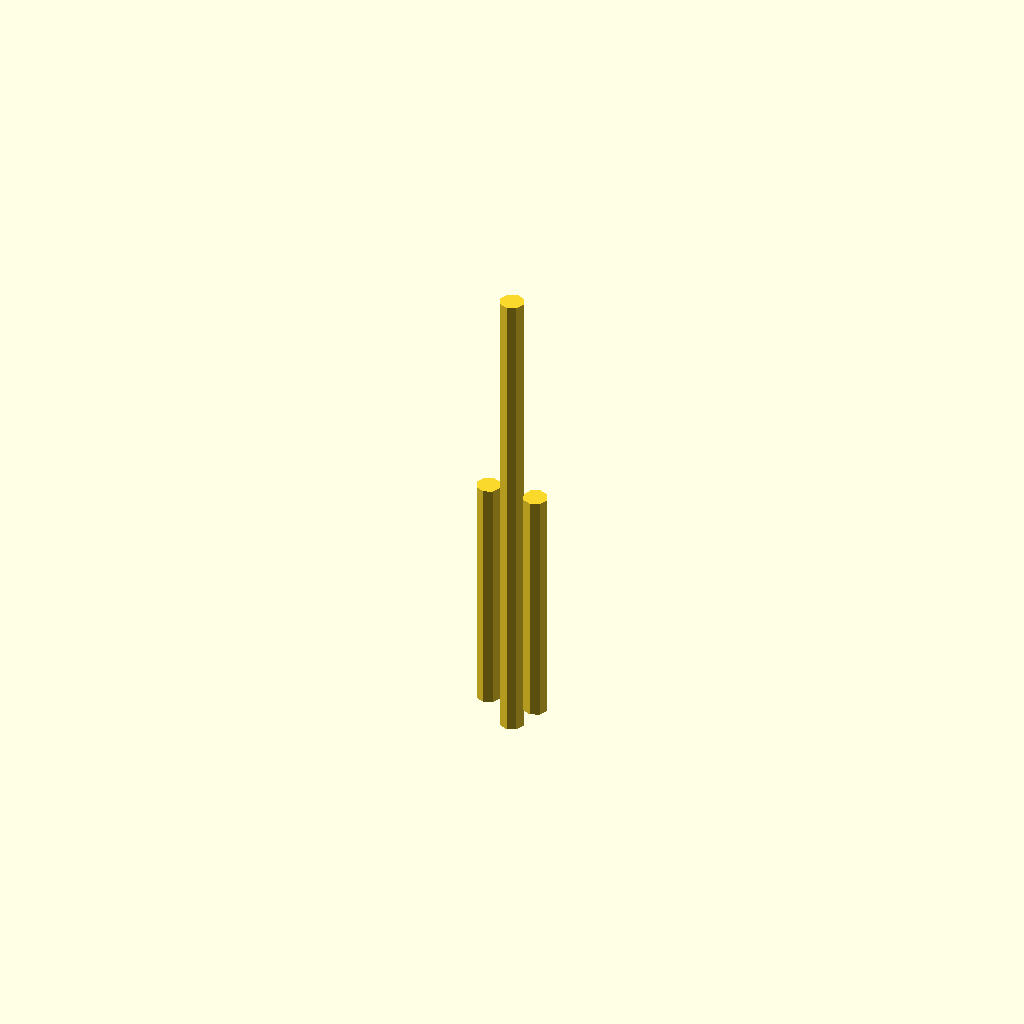
Cell 1: rendered with the file's own defaults.
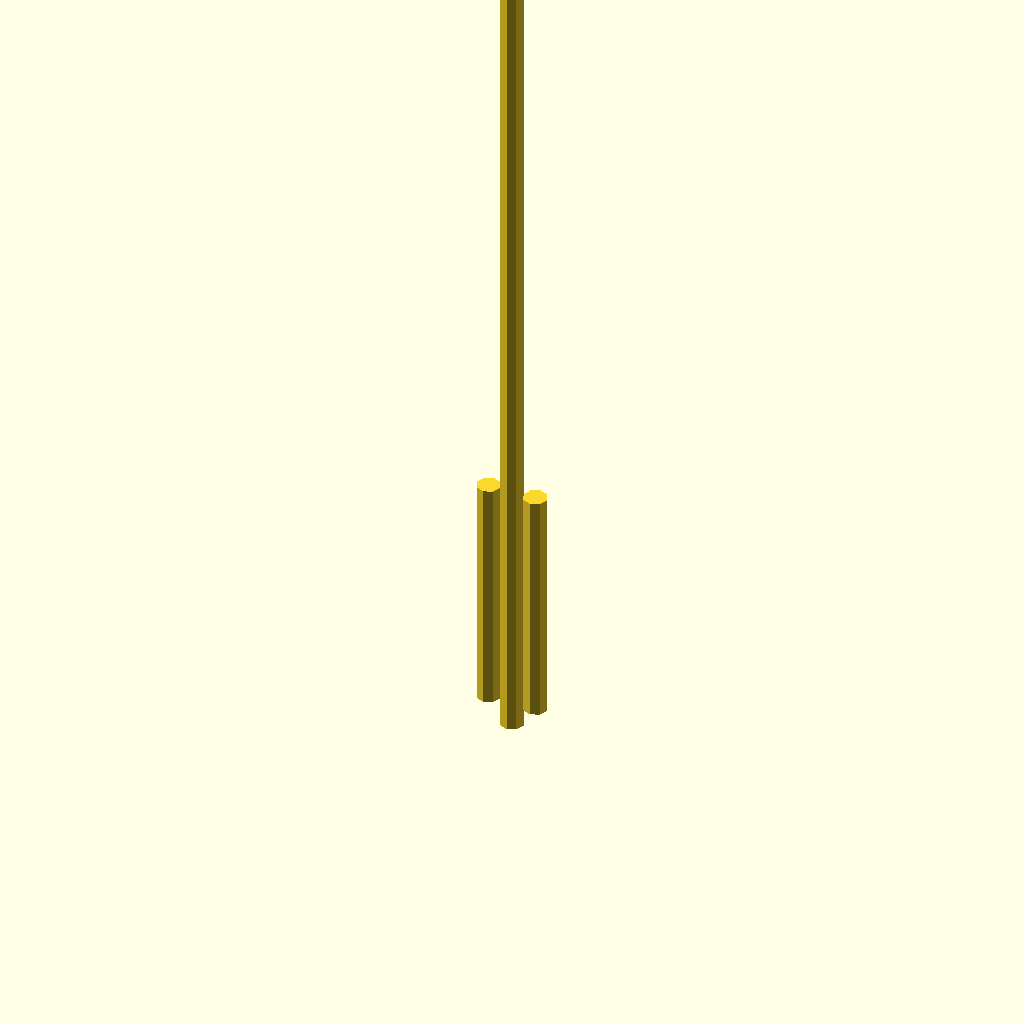
Cell 2: the same model with long_rod_length = 200.
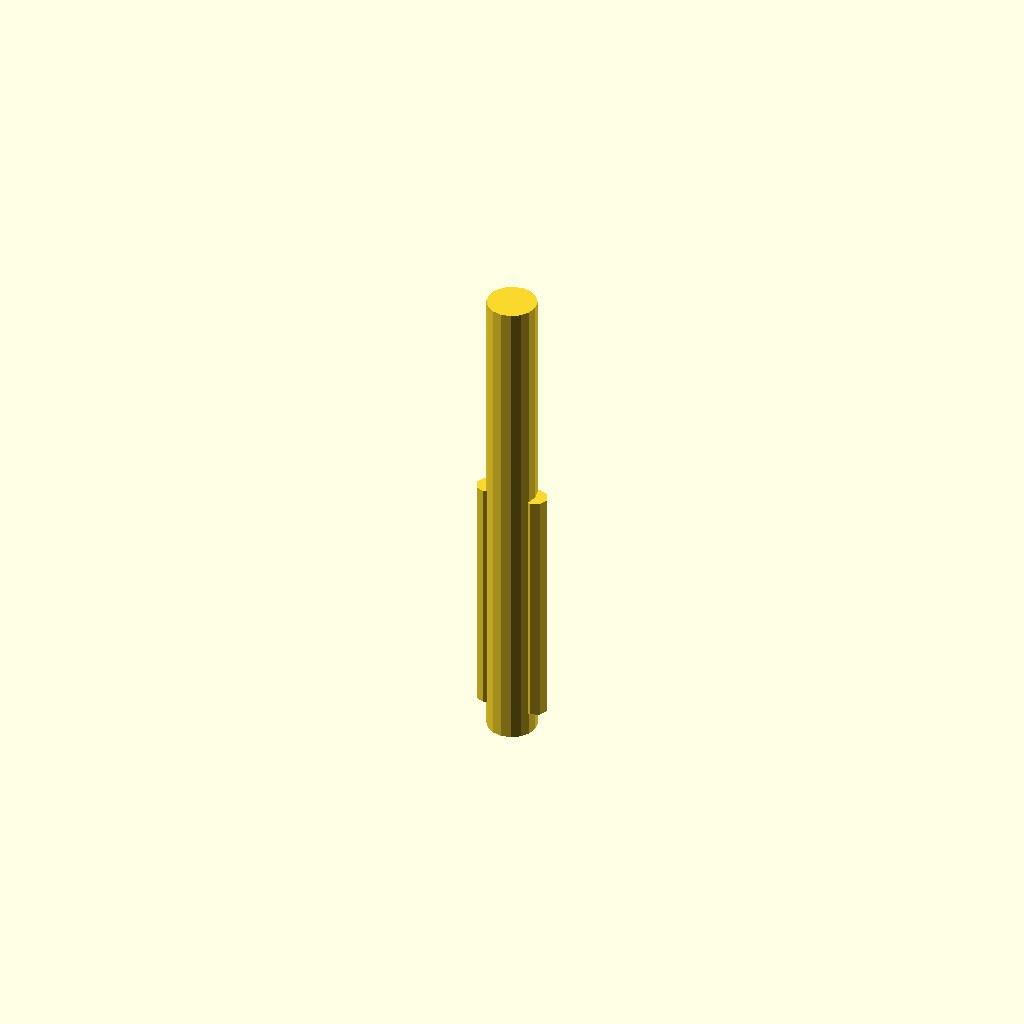
Cell 3: the same model with long_rod_diameter = 10.
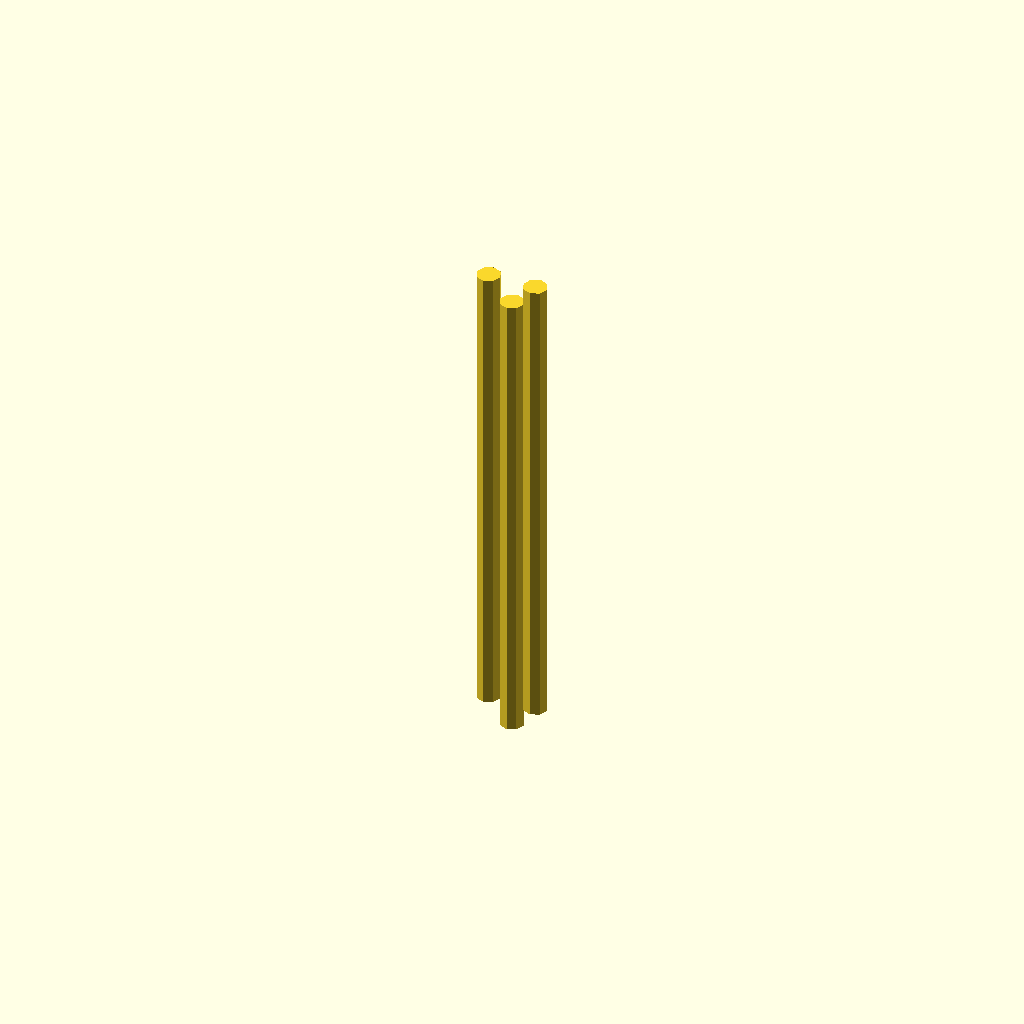
Cell 4 — short_rod_length set to 100, the other parameters unchanged.
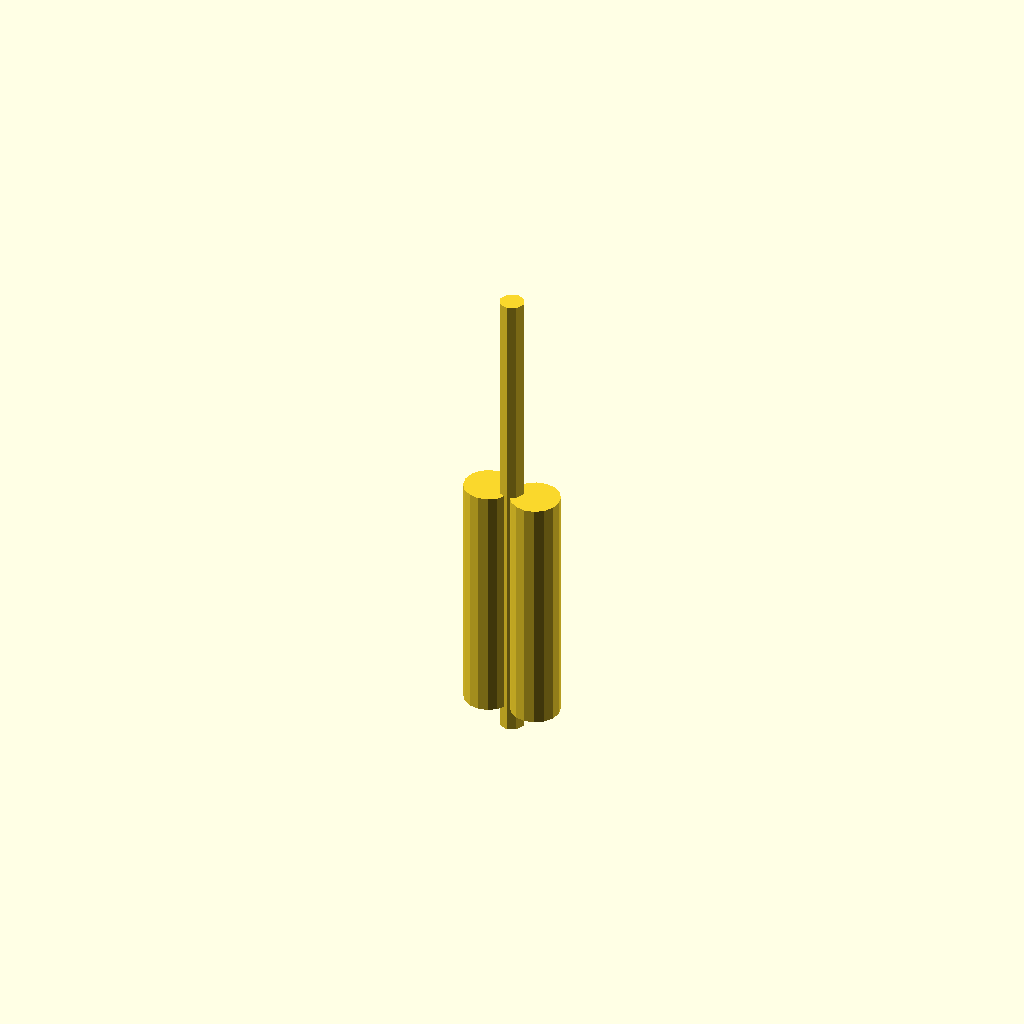
Cell 5: the same model with short_rod_diameter = 10.
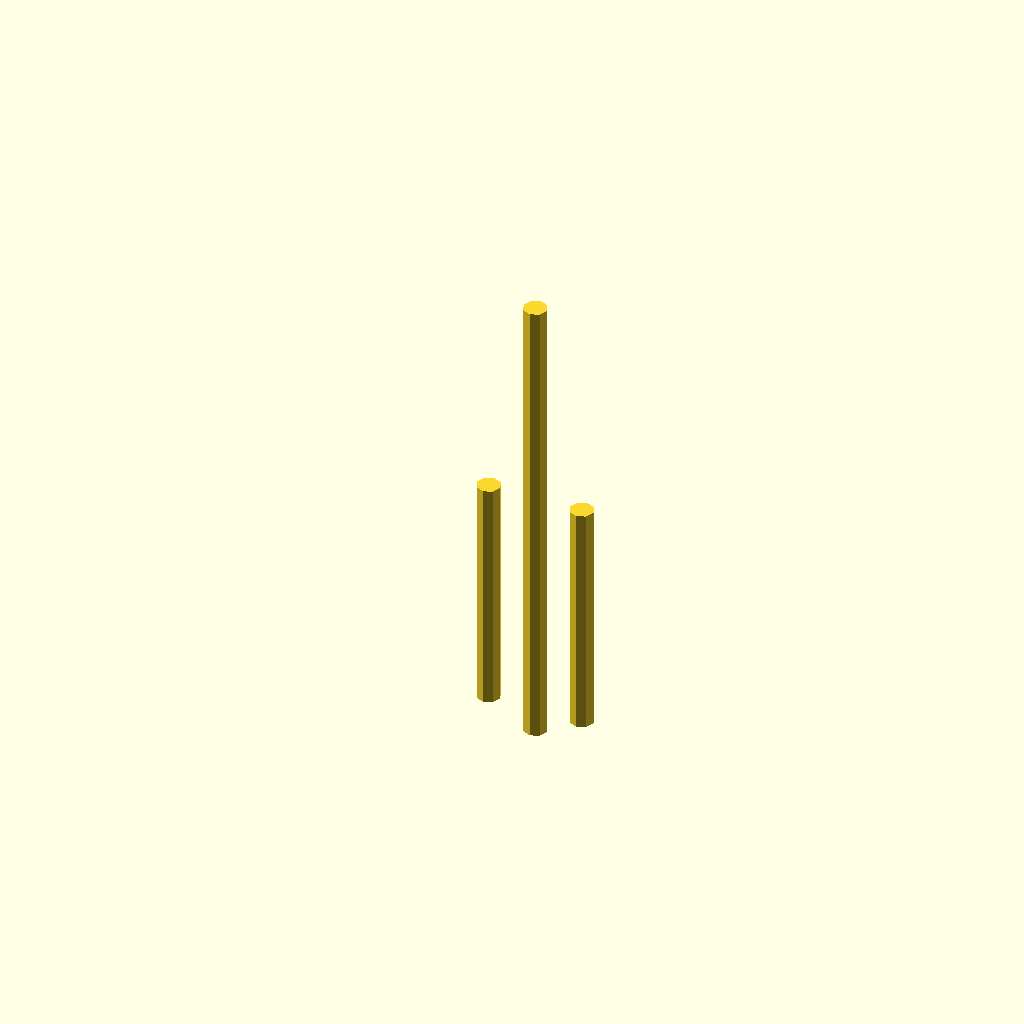
Cell 6: offset = 20 (everything else at default).
All cells are drawn from one camera (rotation 55°, 0°, 25°, orthographic, colour scheme Cornfield), so only the parameter changes between them.
The OpenSCAD source (deepcad_8037/0073/00734478/output_0/00734478.scad):

// Define parameters
long_rod_length = 100;
long_rod_diameter = 5;

short_rod_length = 50;
short_rod_diameter = 5;

offset = 10; // Offset between short rods
height_difference = 5; // Height difference between layers

// Module to create a cylindrical rod
module cylindrical_rod(length, diameter) {
    cylinder(h=length, d=diameter, center=false);
}

// Assemble the model
module model() {
    // Layer 1: Two short cylindrical rods
    translate([0, 0, height_difference])
        cylindrical_rod(short_rod_length, short_rod_diameter);
    
    translate([offset, 0, height_difference])
        cylindrical_rod(short_rod_length, short_rod_diameter);
    
    // Layer 2: Long cylindrical rod below the short rods
    translate([offset / 2, 0, 0])
        cylindrical_rod(long_rod_length, long_rod_diameter);
}

// Render the model
model();
Customizer parameters (derived from the source; name, type, default, range or options):
long_rod_length: number, default 100
long_rod_diameter: number, default 5
short_rod_length: number, default 50
short_rod_diameter: number, default 5
offset: number, default 10
height_difference: number, default 5
